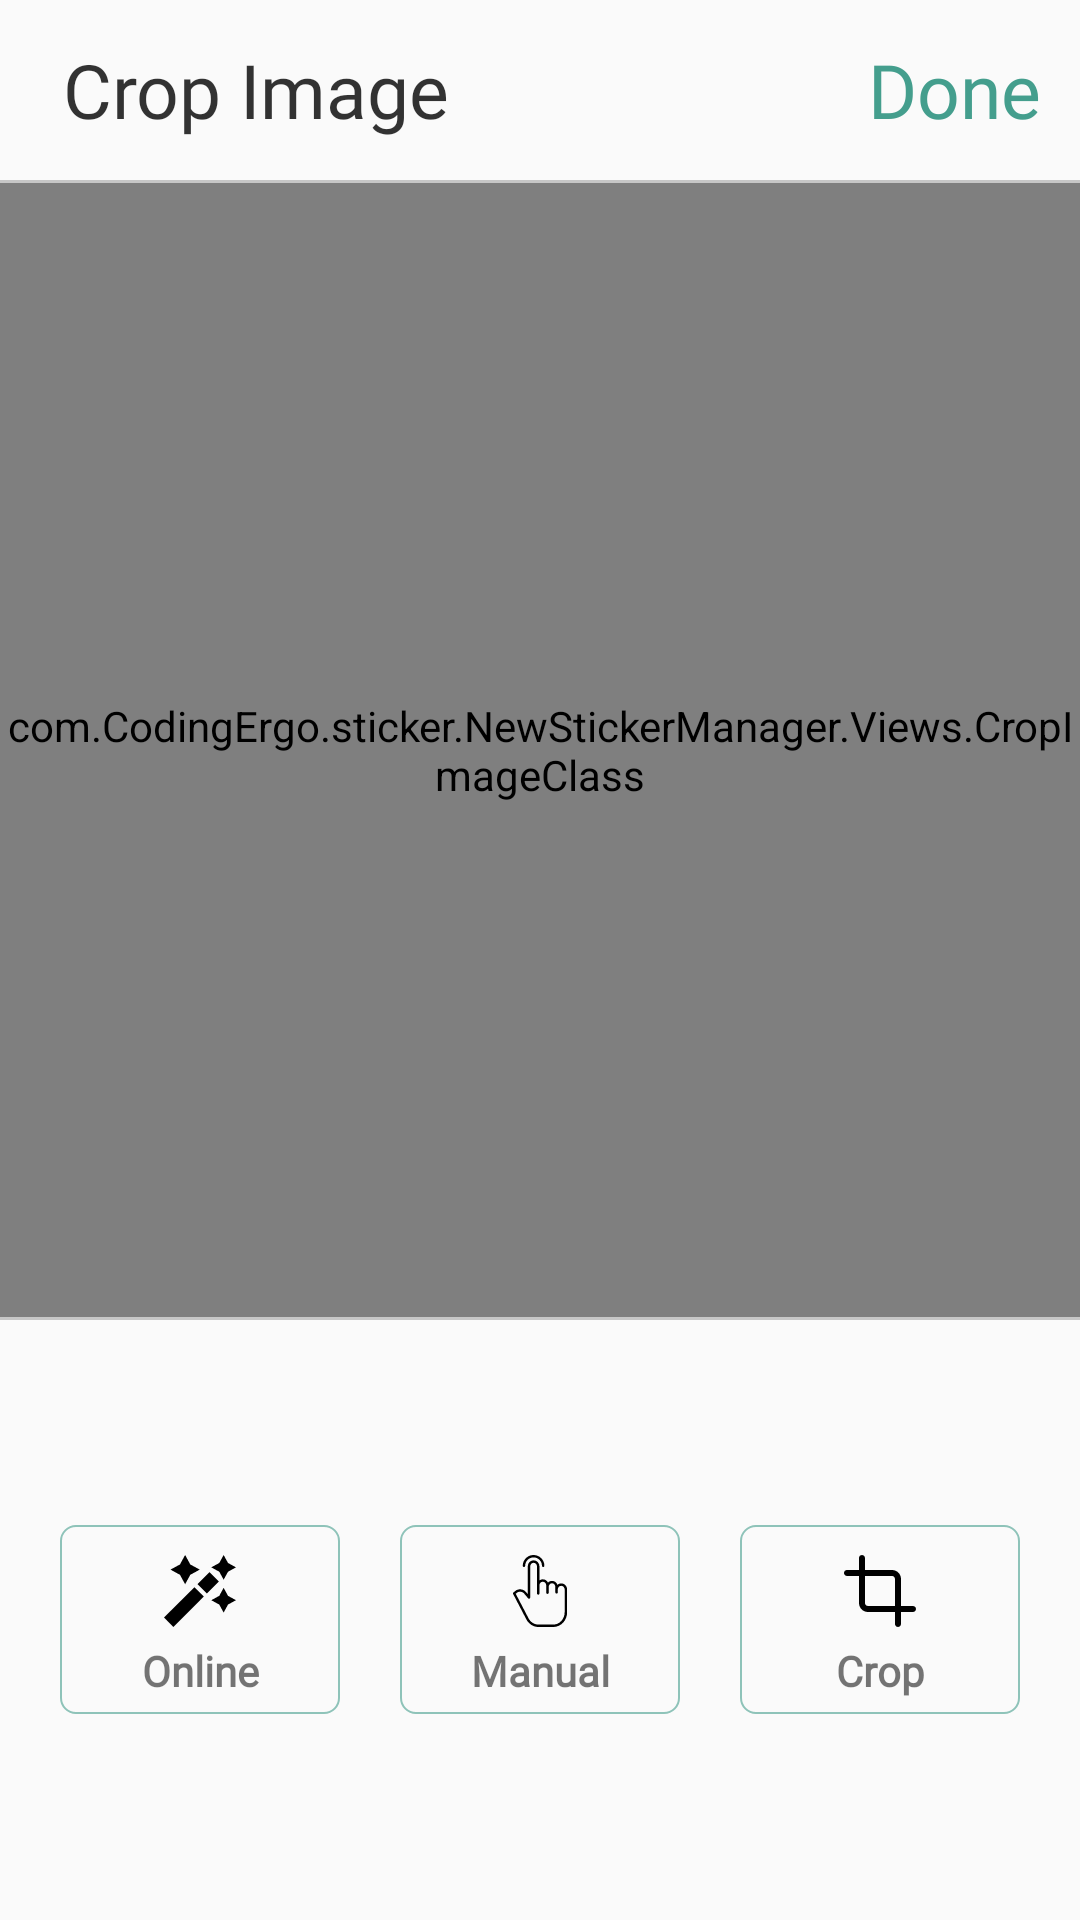

The Android layout XML behind this screen, and the referenced resources:
<!-- AndroidManifest.xml: application theme AppTheme -->
<!-- res/layout/activity_crop_image_tool.xml -->
<?xml version="1.0" encoding="utf-8"?>
<LinearLayout xmlns:android="http://schemas.android.com/apk/res/android"
    xmlns:app="http://schemas.android.com/apk/res-auto"
    xmlns:tools="http://schemas.android.com/tools"
    android:layout_width="match_parent"
    android:layout_height="match_parent"
    android:orientation="vertical"
    tools:context=".NewStickerManager.ImageErasing.CropImageTool">
    <LinearLayout
        android:layout_gravity="center"
        android:gravity="center"
        android:baselineAligned="false"
        android:elevation="1dp"
        android:layout_width="match_parent"
        android:layout_height="wrap_content"
        android:orientation="horizontal">
        <ImageView
            android:foreground="?attr/selectableItemBackgroundBorderless"
            android:id="@+id/GalleryCanc"
            android:padding="4dp"
            android:layout_gravity="center"
            android:layout_width="wrap_content"
            android:layout_height="40dp"
            android:src="@drawable/ic_left_arrow"
            android:layout_marginTop="10dp"
            android:layout_marginBottom="10dp"
            android:layout_marginStart="10dp" />

        <TextView
            android:layout_width="wrap_content"
            android:layout_height="wrap_content"
            android:layout_gravity="center"
           android:layout_marginTop="10dp"
            android:layout_marginBottom="10dp"
            android:layout_weight="1"
            android:alpha="0.8"
            android:fontFamily="@font/alice"
            android:gravity="center|start"
            android:padding="3dp"
            android:text="Crop Image"
            android:textColor="@color/black"
            android:textSize="25sp" />

        <TextView
            android:layout_width="wrap_content"
            android:layout_height="wrap_content"
            android:layout_gravity="end|center"
            android:layout_margin="10dp"
            android:fontFamily="@font/alice"
            android:gravity="center"
            android:padding="3dp"
            android:text="Done"
            android:textColor="@color/main2"
            android:textSize="25sp" />
    </LinearLayout>
    <LinearLayout
        android:id="@+id/lout"
        android:layout_width="match_parent"
        android:layout_height="1dp"
        android:background="@color/black"
        android:alpha="0.2"/>
    <LinearLayout
        android:layout_width="match_parent"
        android:layout_height="match_parent"
        android:layout_weight="2"
        android:orientation="vertical">
        <com.CodingErgo.sticker.NewStickerManager.Views.CropImageClass
            android:background="#00EDEDEF"
            android:layout_width="match_parent"
            android:layout_height="match_parent"
            android:id="@+id/CropImage"/>
    </LinearLayout>
    <LinearLayout
        android:layout_width="match_parent"
        android:layout_height="1dp"
        android:background="@color/black"
        android:alpha="0.2"/>
    <LinearLayout
        android:padding="10dp"
        android:layout_weight="0"
        android:layout_width="match_parent"
        android:layout_height="200dp">
     <LinearLayout
         android:id="@+id/OnlineCrop"
         android:clickable="true"
         android:foreground="@drawable/click_graound"
         android:layout_margin="10dp"
         android:background="@drawable/buttonshape2"
         android:layout_gravity="center"
         android:layout_weight="1"
         android:layout_width="wrap_content"
         android:layout_height="wrap_content"
         android:orientation="vertical">
         <ImageView
             android:layout_marginTop="5dp"
             android:layout_width="wrap_content"
             android:layout_height="0dp"
             android:src="@drawable/ic_magic_wand"
             android:layout_gravity="center"
             android:layout_weight="1"/>
         <TextView
             android:gravity="center"
             android:layout_width="match_parent"
             android:layout_height="0dp"
             android:layout_weight="1"
             android:text="Online"
             android:layout_gravity="center"
             android:layout_marginTop="5dp"
             android:textStyle="bold"
             android:fontFamily="@font/alice"/>
     </LinearLayout>

        <LinearLayout
            android:id="@+id/FreeHandCrop"
            android:clickable="true"
            android:foreground="@drawable/click_graound"
            android:layout_margin="10dp"
            android:background="@drawable/buttonshape2"
            android:layout_gravity="center"
            android:layout_weight="1"
            android:layout_width="wrap_content"
            android:layout_height="wrap_content"
            android:orientation="vertical">
            <ImageView
                android:layout_marginTop="5dp"
                android:layout_width="wrap_content"
                android:layout_height="0dp"
                android:src="@drawable/ic_manual"
                android:layout_gravity="center"
                android:layout_weight="1"/>

            <TextView
                android:gravity="center"
                android:layout_width="match_parent"
                android:layout_height="0dp"
                android:layout_weight="1"
                android:text="Manual"
                android:layout_gravity="center"
                android:layout_marginTop="5dp"
                android:textStyle="bold"
                android:fontFamily="@font/alice"/>
        </LinearLayout>

        <LinearLayout
            android:id="@+id/ManualCrop"
            android:clickable="true"
            android:foreground="@drawable/click_graound"
            android:layout_margin="10dp"
            android:background="@drawable/buttonshape2"
            android:layout_gravity="center"
            android:layout_weight="1"
            android:layout_width="wrap_content"
            android:layout_height="wrap_content"
            android:orientation="vertical">
            <ImageView
                android:layout_marginTop="5dp"
                android:layout_width="wrap_content"
                android:layout_height="0dp"
                android:src="@drawable/ic_crop"
                android:layout_gravity="center"
                android:layout_weight="1"/>

            <TextView
                android:gravity="center"
                android:layout_width="match_parent"
                android:layout_height="0dp"
                android:layout_weight="1"
                android:text="Crop"
                android:layout_gravity="center"
                android:layout_marginTop="5dp"
                android:textStyle="bold"
                android:fontFamily="@font/alice"/>
        </LinearLayout>

    </LinearLayout>


</LinearLayout>
<!-- resources referenced by this layout -->
<resources>
  <color name="black">#000000</color>
  <color name="main2">#449E8D</color>
  <!-- drawable buttonshape2 (drawable) -->
  <?xml version="1.0" encoding="utf-8"?>
  <shape android:shape="rectangle"  xmlns:android="http://schemas.android.com/apk/res/android">
      <corners android:radius="5dp" />
      <padding android:bottom="5dp" android:left="5dp" android:right="5dp" android:top="5dp"/>
      <stroke android:color="#97449E8D" android:width="0.5dp"/>
      
      
  </shape>
  <!-- drawable click_graound (drawable) -->
  <?xml version="1.0" encoding="utf-8"?>
  <layer-list xmlns:android="http://schemas.android.com/apk/res/android">
      <item >
          <ripple android:color="@color/ripple" android:radius="100dp" />
          <selector >
              <item android:drawable="@color/colorPrimaryDark" android:state_pressed="true" />
              <item android:drawable="@color/colorPrimary" android:state_pressed="false"/>
              <item android:state_active="true" android:drawable="@color/active" />
              <item android:state_enabled="true" android:drawable="@color/main2"/>
          </selector>
  
      </item>
  
  
  </layer-list>
  <!-- drawable ic_crop (drawable) -->
  <vector xmlns:android="http://schemas.android.com/apk/res/android"
      android:width="24dp"
      android:height="24dp"
      android:viewportWidth="512"
      android:viewportHeight="512">
    <path
        android:fillColor="#FF000000"
        android:pathData="m490.668,362.668h-85.336v-192c0,-35.285 -28.715,-64 -64,-64h-192v-85.336c0,-11.797 -9.535,-21.332 -21.332,-21.332s-21.332,9.535 -21.332,21.332v85.336h-85.336c-11.797,0 -21.332,9.535 -21.332,21.332s9.535,21.332 21.332,21.332h85.336v192c0,35.285 28.715,64 64,64h192v85.336c0,11.797 9.535,21.332 21.332,21.332s21.332,-9.535 21.332,-21.332v-85.336h85.336c11.797,0 21.332,-9.535 21.332,-21.332s-9.535,-21.332 -21.332,-21.332zM170.668,362.668c-11.777,0 -21.336,-9.559 -21.336,-21.336v-192h192c11.777,0 21.336,9.559 21.336,21.336v192zM170.668,362.668"/>
  </vector>
  <!-- drawable ic_magic_wand (drawable) -->
  <vector xmlns:android="http://schemas.android.com/apk/res/android"
      android:width="24dp"
      android:height="24dp"
      android:viewportWidth="508.471"
      android:viewportHeight="508.471">
    <path
        android:fillColor="#FF000000"
        android:pathData="m-0.033,441.976l214.927,-214.927l66.45,66.45l-214.927,214.927z"/>
    <path
        android:fillColor="#FF000000"
        android:pathData="m321.02,120.98 l-84.85,84.861 66.46,66.46 84.86,-84.85z"/>
    <path
        android:fillColor="#FF000000"
        android:pathData="m149.21,206.521 l36.508,-66.752 66.752,-36.508 -66.752,-36.508 -36.508,-66.752 -36.508,66.752 -66.752,36.508 66.752,36.508z"/>
    <path
        android:fillColor="#FF000000"
        android:pathData="m421.21,174.521 l30.851,-56.41 56.41,-30.85 -56.41,-30.851 -30.851,-56.41 -30.851,56.41 -56.41,30.851 56.41,30.85z"/>
    <path
        android:fillColor="#FF000000"
        android:pathData="m421.21,232 l-30.851,56.41 -56.41,30.851 56.41,30.85 30.851,56.41 30.851,-56.41 56.41,-30.85 -56.41,-30.851z"/>
  </vector>
  <!-- drawable ic_manual: vector/xml drawable (drawable, 2328 chars, omitted) -->
  <style name="AppTheme" parent="Theme.AppCompat.Light.NoActionBar">
          
          <item name="colorPrimary">@color/colorPrimary</item>
          <item name="colorPrimaryDark">@color/main1</item>
          <item name="colorAccent">@color/colorAccent</item>
          <item name="actionBarTheme">@style/MyApp.ActionBarTheme</item>
      </style>
  <color name="colorPrimaryDark">#8300B0FF</color>
  <color name="colorPrimary">@android:color/transparent</color>
  <color name="main1">#CE449E8D</color>
  <color name="colorAccent">#128C7E</color>
  <style name="MyApp.ActionBarTheme" parent="@style/ThemeOverlay.MaterialComponents.ActionBar">
          <item name="colorControlNormal">@color/actionBarArrowColor</item>
      </style>
  <color name="actionBarArrowColor">@color/colorAccent</color>
</resources>
